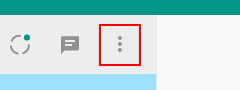
Task: Creating a group using admin number 
In Csv file
Workflow: Main

Step 1 [then]: click on the element

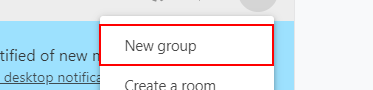
Step 2: click on the element 'New group'

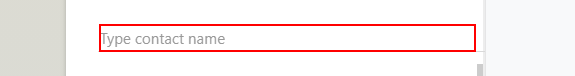
Step 3: type "AdminContact" into the text box

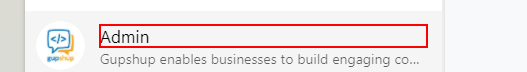
Step 4 [try]: click on the element (repeated 2 times)

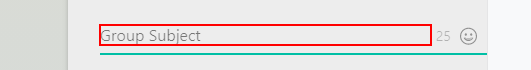
Step 6: type "Groupname" into the element

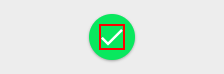
Step 7: click on the element (repeated 2 times)

Step 9: click on the element 'New group' (same screen as step 2)

Step 10 [then]: type "AdminContact" into the text box (same screen as step 3)

Step 11 [try]: click on the element (same screen as step 4) (repeated 2 times)

Step 13: type "Groupname" into the element (same screen as step 6)

Step 14: click on the element (same screen as step 7) (repeated 2 times)

Step 16: click on the element 'New group' (same screen as step 2)

Step 17 [then]: type "AdminContact" into the text box (same screen as step 3)

Step 18 [try]: click on the element (same screen as step 4) (repeated 2 times)

Step 20: type "Groupname" into the element (same screen as step 6)

Step 21: click on the element (same screen as step 7) (repeated 2 times)

Step 23: click on the element 'New group' (same screen as step 2)

Step 24: type "AdminContact" into the text box (same screen as step 3)

Step 25 [try]: click on the element (same screen as step 4) (repeated 2 times)

Step 27: type "Groupname" into the element (same screen as step 6)

Step 28: click on the element (same screen as step 7)
